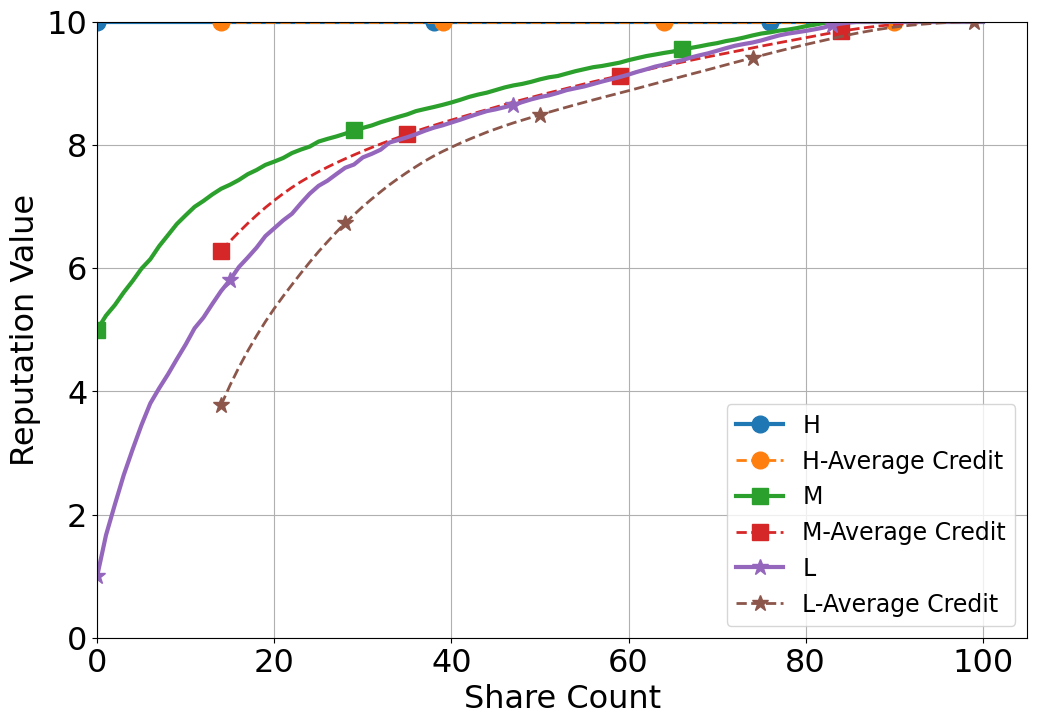

Write Python code to recreate this figure.
import numpy as np
import matplotlib.pyplot as plt
import pandas as pd

# 设置字体为SimHei
plt.rcParams['font.family'] = 'Times New Roman'

# 定义信誉等级对应的参数和范围
params = {
    "H": {
        "λ": 0.99,
        "τ": 0.000001,
        "α": 0.7,
        "γ": 0.3,
        "δ": 0.2,
        "ε": 0.2
    },
    "M": {
        "λ": 0.95,
        "τ": -0.000001,
        "α": 0.6,
        "γ": 0.2,
        "δ": 0.1,
        "ε": 0.15
    },
    "L": {
        "λ": 0.88,
        "τ": -0.00001,
        "α": 0.35,
        "γ": 0.15,
        "δ": 0.1,
        "ε": 0.1
    }
}


ranges = {
    "H": [8, 11],
    "M": [4, 8],
    "L": [0, 4]
}

# 模拟交易次数
transaction_count = 100
# 定义初始信誉等级和初始信誉值
init_levels = ["H", "M", "L"]
init_RPs = [10, 5, 1]
markers = ['o', 's', '*']

plt.figure(figsize=(12,8))

# 对每个初始信誉等级和初始信誉值进行模拟
for level_0, RP_0, marker in zip(init_levels, init_RPs, markers):
    RP_values = [RP_0]
    level_values = [level_0]

    for transaction in range(1, transaction_count + 1):
        previous_level = level_values[-1]
        previous_RP = RP_values[-1]
        # 根据上次交易的信誉等级获取对应的参数
        params_for_level = params[previous_level]

        # 获取参数值
        λ = params_for_level["λ"]
        τ = params_for_level["τ"]
        α = params_for_level["α"]
        γ = params_for_level["γ"]
        δ = params_for_level["δ"]
        ε = params_for_level["ε"]
        '''
        DQ = np.random.randint(0, 4)
        OT = np.random.randint(0, 4)
        DS = np.random.randint(0, 4)
        DI = np.random.randint(0, 4)
        
        DQ = np.random.randint(4, 8)
        OT = np.random.randint(4, 8)
        DS = np.random.randint(4, 8)
        DI = np.random.randint(4, 8)
        
        '''
        DQ = np.random.randint(8, 11)
        OT = np.random.randint(8, 11)
        DS = np.random.randint(8, 11)
        DI = np.random.randint(8, 11)
        

        RP = λ * previous_RP * np.exp(τ * transaction) + (1 - λ) * (
                α * DQ + γ * OT + δ * DS + ε * DI)

        if RP > 10:
            RP = 10

        # 判断当前信誉值所在的信誉等级
        current_level = None
        for level, range_values in ranges.items():
            if range_values[0] <= RP < range_values[1]:
                current_level = level
                break

        # 存储每次交易后的信誉值和信誉等级
        RP_values.append(RP)
        level_values.append(current_level)

    window_size = 15
    mean_series = pd.Series(RP_values).rolling(window=window_size).mean()

    # 绘制信誉值曲线
    plt.plot(
        range(transaction_count + 1),
        RP_values,
        label=f"{level_0}",
        linewidth=3,
        markevery=0.3,
        markersize=12,
        marker=marker,  # 使用不同的标记样式
    )
    plt.plot(
        range(transaction_count + 1),
        mean_series,
        linestyle='--',
        label=f"{level_0}-Average Credit",
        linewidth=2,
        markevery=0.2,
        markersize=12,
        marker=marker,  # 使用相同的标记样式
    )

plt.xticks(fontsize=23)
plt.yticks(fontsize=23)
plt.xlabel("Share Count", fontsize=23)  # 调整 x 轴标签字体大小
plt.ylabel("Reputation Value", fontsize=23)  # 调整 y 轴标签字体大小
plt.xlim(left=0)
plt.ylim(0, 10)
plt.axhline(0, color='black', linewidth=0.5)
plt.axvline(0, color='black', linewidth=0.5)
plt.legend(loc='lower right', fontsize=17)
plt.grid()
plt.show()
